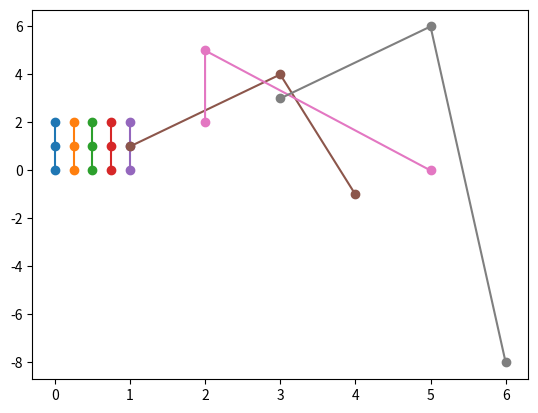

This figure's Python source:
# -*- coding: utf-8 -*-
"""
Created on Fri Jan 20 23:49:09 2023

[redacted]
"""
import numpy as np
nx, ny = (5,3)
x = np.linspace(0, 1, nx)
y = np.linspace(0, 2, ny)
xv, yv = np.meshgrid(x, y)

print(xv)
print(yv)
z=xv+1j*yv

import matplotlib.pyplot as plt
plt.plot(xv, yv, marker='o')
plt.show()

print(z[0,1])

xv=[[1,2,3],[3,2,5],[4,5,6]]
yv=[[1,2,3],[4,5,6],[-1,0,-8]]
plt.plot(xv,yv,marker='o')
